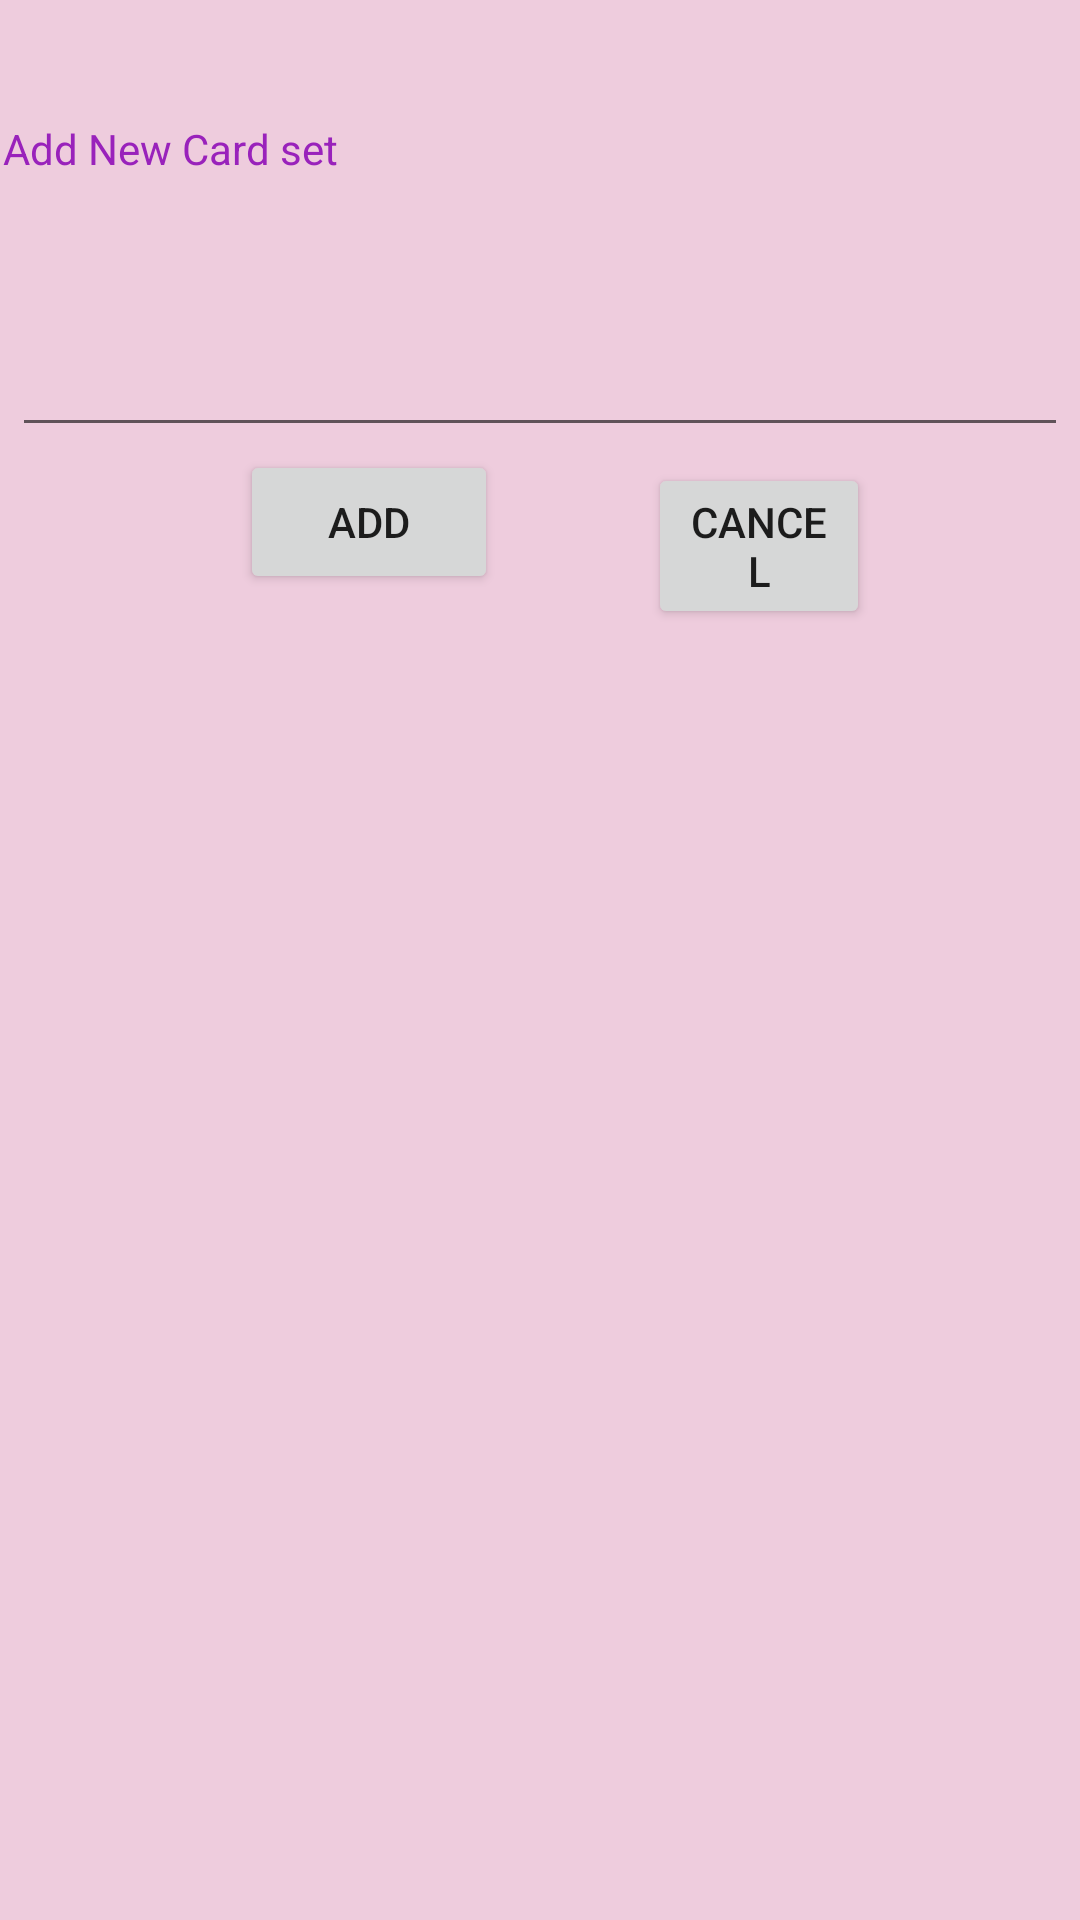

Here is an Android app screen rendered from its layout file. Give the layout XML and the strings, colors and styles it references.
<!-- AndroidManifest.xml: application theme Theme.StudentFlashBackApp -->
<!-- res/layout/add_card_set.xml -->
<?xml version="1.0" encoding="utf-8"?>
<androidx.constraintlayout.widget.ConstraintLayout xmlns:android="http://schemas.android.com/apk/res/android"
    xmlns:app="http://schemas.android.com/apk/res-auto"
    xmlns:tools="http://schemas.android.com/tools"
    android:layout_width="match_parent"
    android:layout_height="200dp"
    android:background="#FECD">

    <TextView
        android:id="@+id/textView5"
        android:layout_width="358dp"
        android:layout_height="32dp"
        android:layout_marginStart="50dp"
        android:layout_marginLeft="50dp"
        android:layout_marginTop="40dp"
        android:layout_marginEnd="50dp"
        android:layout_marginRight="50dp"
        android:text="Add New Card set"
        app:layout_constraintEnd_toEndOf="parent"
        app:layout_constraintStart_toStartOf="parent"
        app:layout_constraintTop_toTopOf="parent"
        android:textColor="#92B" />
        android:textSize="32dp" />
    />

    <EditText
        android:id="@+id/ectCardSet"
        android:layout_width="352dp"
        android:layout_height="57dp"
        android:layout_marginStart="50dp"
        android:layout_marginLeft="50dp"
        android:layout_marginTop="20dp"
        android:layout_marginEnd="50dp"
        android:layout_marginRight="50dp"
        android:ems="10"
        android:inputType="textPersonName"
        app:layout_constraintEnd_toEndOf="parent"
        app:layout_constraintStart_toStartOf="parent"
        app:layout_constraintTop_toBottomOf="@+id/textView5" />

    <LinearLayout
        android:layout_width="match_parent"
        android:layout_height="match_parent"
        android:layout_marginStart="50dp"
        android:layout_marginLeft="50dp"
        android:layout_marginTop="150dp"
        android:layout_marginEnd="50dp"
        android:layout_marginRight="50dp"
        android:layout_marginBottom="10dp"
        android:orientation="horizontal"
        app:layout_constraintBottom_toBottomOf="parent"
        app:layout_constraintEnd_toEndOf="parent"
        app:layout_constraintStart_toStartOf="parent"
        app:layout_constraintTop_toTopOf="parent">

        <Button
            android:id="@+id/btnAdd"
            android:layout_width="100dp"
            android:layout_height="wrap_content"
            android:layout_marginLeft="30dp"
            android:layout_marginRight="20dp"
            android:layout_weight="1"
            android:text="ADD" />

        <Button
            android:id="@+id/btnCancel"
            android:layout_width="wrap_content"
            android:layout_height="wrap_content"
            android:layout_marginLeft="30dp"
            android:layout_marginRight="20dp"
            android:layout_weight="1"
            android:text="CANCEL" />
    </LinearLayout>
</androidx.constraintlayout.widget.ConstraintLayout>
<!-- resources referenced by this layout -->
<resources>
  <style name="Theme.StudentFlashBackApp" parent="Theme.MaterialComponents.DayNight.DarkActionBar">
          
          <item name="colorPrimary">@color/purple_500</item>
          <item name="colorPrimaryVariant">@color/purple_700</item>
          <item name="colorOnPrimary">@color/white</item>
          
          <item name="colorSecondary">@color/teal_200</item>
          <item name="colorSecondaryVariant">@color/teal_700</item>
          <item name="colorOnSecondary">@color/black</item>
          
          <item name="android:statusBarColor" tools:targetApi="l">?attr/colorPrimaryVariant</item>
          
      </style>
  <color name="purple_500">#FF6200EE</color>
  <color name="purple_700">#FF3700B3</color>
  <color name="white">#FFFFFFFF</color>
  <color name="teal_200">#FF03DAC5</color>
  <color name="teal_700">#FF018786</color>
  <color name="black">#FF000000</color>
</resources>
